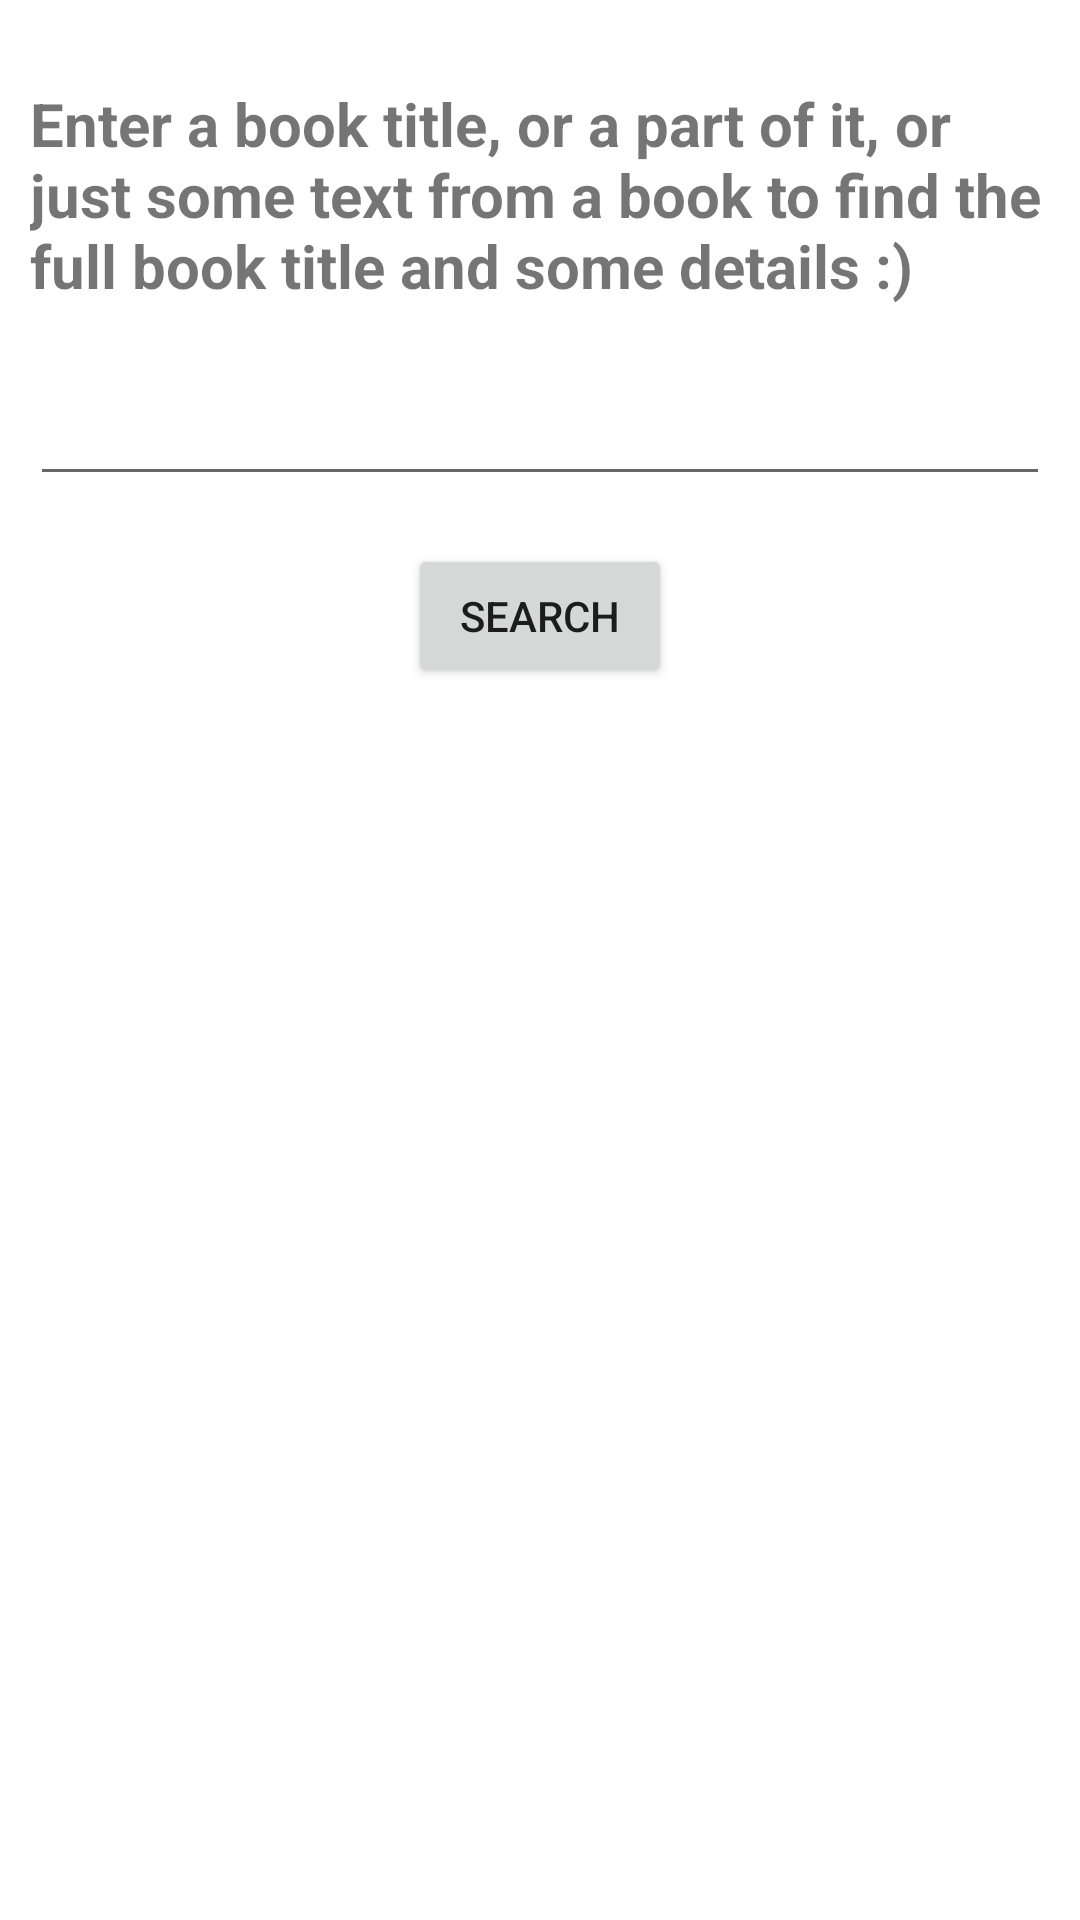

The Android layout XML behind this screen, and the referenced resources:
<!-- AndroidManifest.xml: application theme Theme.MyAgenda -->
<!-- res/layout/fragment_find.xml -->
<?xml version="1.0" encoding="utf-8"?>
<androidx.constraintlayout.widget.ConstraintLayout xmlns:android="http://schemas.android.com/apk/res/android"
    xmlns:app="http://schemas.android.com/apk/res-auto"
    xmlns:tools="http://schemas.android.com/tools"
    android:layout_width="match_parent"
    android:layout_height="match_parent"
    android:id="@+id/container_find"
    tools:context=".fragment.FindBooksFragment">

    <TextView
        android:id="@+id/text_slideshow"
        android:layout_width="match_parent"
        android:layout_height="wrap_content"
        android:layout_marginStart="10dp"
        android:layout_marginTop="8dp"
        android:layout_marginEnd="10dp"
        android:text="Enter a book title, or a part of it, or just some text from a book to find the full book title and some details :)"
        android:textSize="20sp"
        android:textStyle="bold"
        app:layout_constraintBottom_toBottomOf="parent"
        app:layout_constraintEnd_toEndOf="parent"
        app:layout_constraintHorizontal_bias="0.0"
        app:layout_constraintStart_toStartOf="parent"
        app:layout_constraintTop_toTopOf="parent"
        app:layout_constraintVertical_bias="0.035" />

    <EditText
        android:id="@+id/bookInput"
        android:layout_width="0dp"
        android:layout_height="wrap_content"
        android:layout_marginStart="10dp"
        android:layout_marginTop="124dp"
        android:layout_marginEnd="10dp"
        android:inputType="text"
        app:layout_constraintEnd_toEndOf="parent"
        app:layout_constraintHorizontal_bias="0.0"
        app:layout_constraintStart_toStartOf="parent"
        app:layout_constraintTop_toTopOf="parent" />

    <Button
        android:id="@+id/searchButton"
        android:layout_width="wrap_content"
        android:layout_height="wrap_content"
        android:layout_marginTop="16dp"
        android:text="Search"
        app:layout_constraintEnd_toEndOf="parent"
        app:layout_constraintStart_toStartOf="parent"
        app:layout_constraintTop_toBottomOf="@+id/bookInput" />

    <androidx.recyclerview.widget.RecyclerView
        android:id="@+id/recycler_view"
        android:layout_width="0dp"
        android:layout_height="wrap_content"
        android:layout_marginTop="35dp"
        app:layoutManager="androidx.recyclerview.widget.LinearLayoutManager"
        app:layout_constraintEnd_toEndOf="parent"
        app:layout_constraintStart_toStartOf="parent"
        app:layout_constraintTop_toBottomOf="@+id/searchButton"
        tools:ignore="MissingConstraints" />

</androidx.constraintlayout.widget.ConstraintLayout>
<!-- resources referenced by this layout -->
<resources>
  <style name="Theme.MyAgenda" parent="Theme.MaterialComponents.DayNight.DarkActionBar">
          
          <item name="colorPrimary">@color/purple_500</item>
          <item name="colorPrimaryVariant">@color/purple_700</item>
          <item name="colorOnPrimary">@color/white</item>
          
          <item name="colorSecondary">@color/teal_200</item>
          <item name="colorSecondaryVariant">@color/teal_700</item>
          <item name="colorOnSecondary">@color/black</item>
          
          <item name="android:statusBarColor">?attr/colorPrimaryVariant</item>
          
      </style>
  <!-- not gathered from this repository: default colours our renderer supplied (Android Studio template values) -->
  <color name="purple_500">#FF6200EE</color>
  <color name="purple_700">#FF3700B3</color>
  <color name="teal_200">#FF03DAC5</color>
  <color name="teal_700">#FF018786</color>
  <color name="black">#FF000000</color>
  <color name="white">#FFFFFFFF</color>
</resources>
